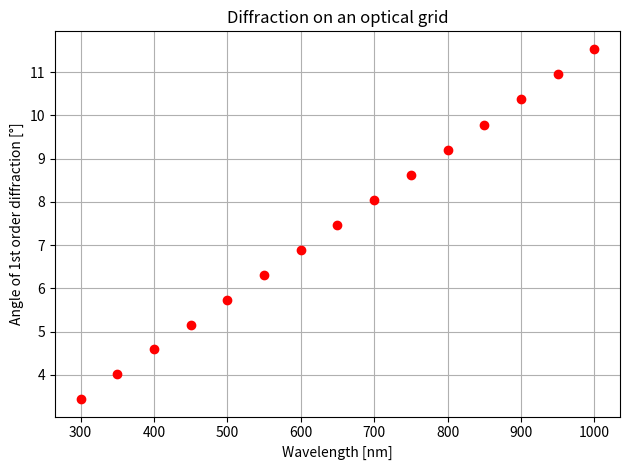
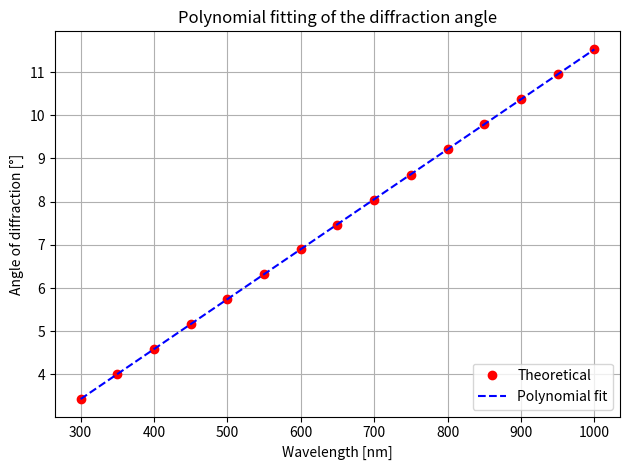
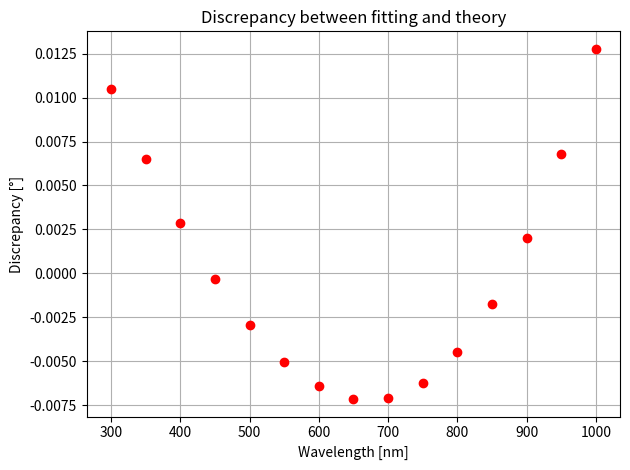
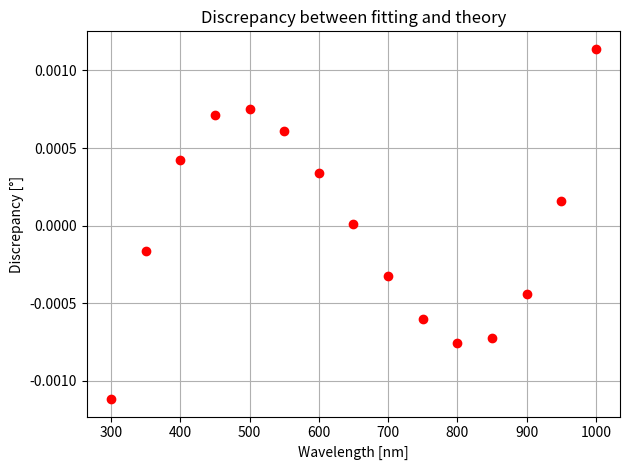
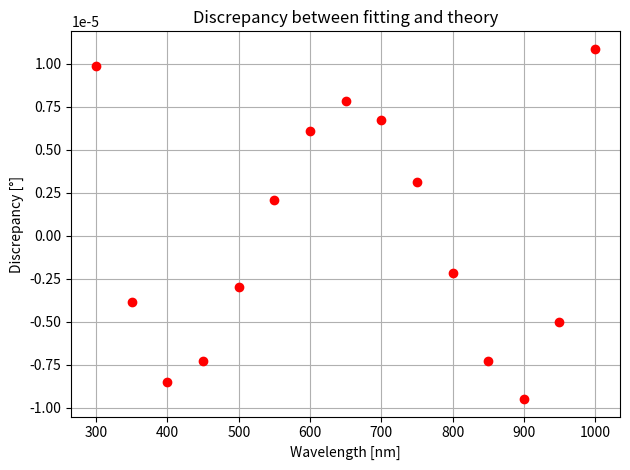
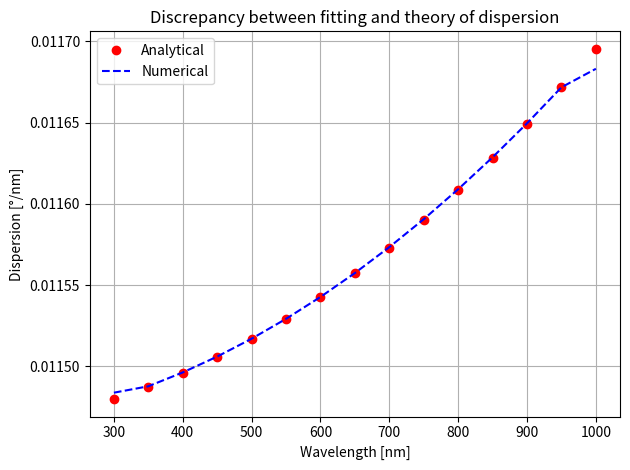
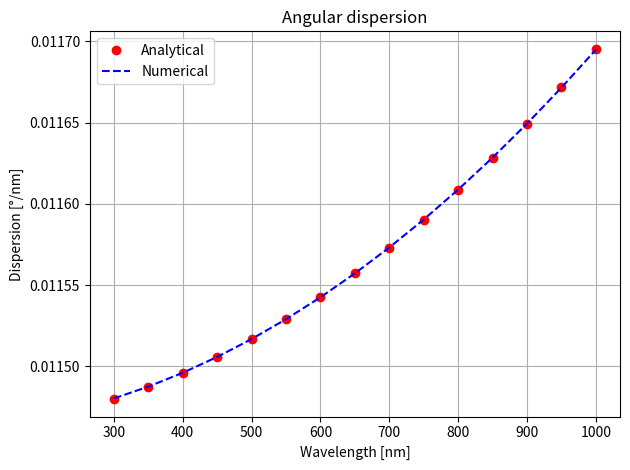
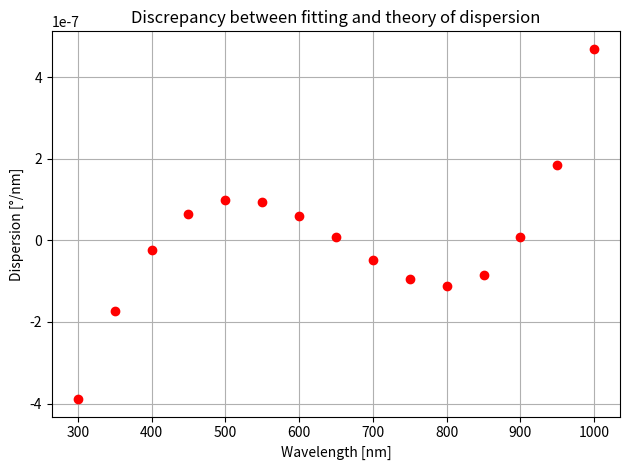

The matplotlib source for these figures, in order:
import numpy as np
import matplotlib.pyplot as plt
plt.close('all')



def n(x, n_type):
    x = x/1000
    if n_type=='n_BK7' and np.all(0.3<=x) and np.all(x<=2.5):
        return (1+1.03961212/(1-0.00600069867/x**2)+0.231792344/
            (1-0.0200179144/x**2)+1.01046945/(1-103.560653/x**2))**.5
    #Conditions: 
    #Temperature = 293 °K
    #Wavelength range: 0.3um - 2.5um
    
    elif n_type=='n_FS' and np.all(0.21<=x) and np.all(x<=6.7):
        return (1+0.6961663/(1-(0.0684043/x)**2)+0.4079426/
        (1-(0.1162414/x)**2)+0.8974794/(1-(9.896161/x)**2))**.5
    #Conditions: 
    #Temperature = 293 °K
    #Wavelength range: 0.21um - 6.7um
    
    else:
        return 'Invalid input'



def plot(*lines, title='', xlabel='', ylabel='', legend=0, legLoc='upper right'):
    fig, ax = plt.subplots()
    for x, y, style, label in lines:    
        ax.plot(x, y, style, label=label)
        if legend==1:
            ax.legend(loc=legLoc)
        
    ax.grid()
    ax.set_title(title)
    ax.set_xlabel(xlabel)
    ax.set_ylabel(ylabel)
    fig.tight_layout()
    
    return ax






"""(19)_<<<<<<<<<<<<<<<<<<<<<<<<<_OPTICAL GRID_>>>>>>>>>>>>>>>>>>>>>>>>_(19)"""
#Huygens–Fresnel principle: Every point on a wavefront can be regarded as the 
#source of secondary spherical wavelets. The interference of these mutually 
#coherent secondary wavelets determines the light intensity (or optical field) 
#observed at any point in space. This theory is crucial for explaning the way
#an optical grid works. The criterion for the light path to obtain the maximum 
#amplification of the waves:
#delta = d * sin(beta) = m * wl
#If we have 200 lines/mm, then d = 1 / 200 * 10**6 nm. If we shine a He-Ne la-
#ser on the grid, then wl = 632.8nm, and the angle of diffraction will be:
d = 1/200*10**6#nm
wl=632.8#nm
beta=np.asin(   1*wl/d   )
print(np.rad2deg(beta)) #1st order maximum



#Now let's have a look at higher orders:
m = np.ones(4)
for i in range(len(m)-1):
    m[i+1] = m[i] + 1
beta = np.asin(   m*wl/d   )

for i in range(len(m)):
    print(   'Angle of the {0:0d}th order maximum: {1:0.2f}°.'
          .format(int(m[i]), np.rad2deg(beta[i]))   )



#Now expand the range of the wavelength:
wl = np.arange(300,1000+1,50)
beta=np.asin(   1*wl/d   )
plot(   (wl, np.rad2deg(beta), 'ro', ''), 
     title='Diffraction on an optical grid',
     xlabel='Wavelength [nm]', ylabel='Angle of 1st order diffraction [°]'   )
#Looks pretty linear!






"""(20)_<<<<<<<<<<<_NUMERICAL DERIVATION USING A FIT FUNCTION_>>>>>>>>>_(20)"""
#Assuming we only discrete points of the function we desire to derivate, we can
#derivate point by point like we did in the previous repository/course, OR we 
#can fit a function to the points we know and derivate that analytical function!
#That is what we will be busy with in this section:

#numpy.polyfit(x, y, deg, rcond=None, full=False, w=None, cov=False)
#x, y: trivial
#deg: degree of the polynomial we wish to fit onto the points.
#The result will be an ndarray of the polynome factors, from highest to lowest 
#degree, of a fit polynomial.
fit = np.polyfit(wl, beta, deg=1)
beta_fit = fit[0]*wl+fit[1]
plot(   (wl, np.rad2deg(beta), 'ro','Theoretical'),
     (wl,np.rad2deg(beta_fit),'b--','Polynomial fit'),
     title='Polynomial fitting of the diffraction angle',
     xlabel='Wavelength [nm]', ylabel='Angle of diffraction [°]',
     legend=1, legLoc='lower right')
print(   'Theoretical slope: {0:0.5f} °/nm.'.format(np.rad2deg(1/d))   )
#beta = wl * (1/d). This equation assumes beta is small!
print(   'Slope of the fit: {0:0.5f} °/nm.'.format(np.rad2deg(fit[0]))   )
#As we can see, the difference is quite small.



#Calculate the difference between the values obtaiend via theory and the ones
#obtained via the polynomial fit and visualize it:
plot(   (wl, np.rad2deg(beta-beta_fit), 'ro',''),
     title='Discrepancy between fitting and theory',
     xlabel='Wavelength [nm]', ylabel='Discrepancy [°]'   )
#The difference is small, but we can observe a dominant second order discrepancy.
#Implement a correction:
fit2 = np.polyfit(wl, beta, deg=2)
beta_fit2 = np.zeros(len(wl))
for i in range(len(fit2)):
    beta_fit2 += fit2[i] * wl**(   (len(fit2)-1)-i   )
plot(   (wl, np.rad2deg(beta-beta_fit2), 'ro',''),
     title='Discrepancy between fitting and theory',
     xlabel='Wavelength [nm]', ylabel='Discrepancy [°]'   )



#There seems to be a dominat third order difference, so let's go higher!
fit3 = np.polyfit(wl, beta, deg=3)
beta_fit3 = np.zeros(len(wl))
for i in range(len(fit3)):
    beta_fit3 += fit3[i] * wl**(   (len(fit3)-1)-i   )
plot(   (wl, np.rad2deg(beta-beta_fit3), 'ro',''),
     title='Discrepancy between fitting and theory',
     xlabel='Wavelength [nm]', ylabel='Discrepancy [°]'   )
#Good enough! :)



#Let's have a look at angular dispersion with the fit and theoretical values!
#beta = asin(wl/d)
#asin'(x) = 1 / sqrt(1-x**2)
#d(beta) / d(wl) = 1 / (   d * sqrt(1-(wl/d)**2)   )
disp_th = 1 / (   d * np.sqrt(1 - (wl/d)**2)   )
disp_fit3 = np.gradient(   beta_fit3, wl   )



plot(   (wl, np.rad2deg(disp_th), 'ro','Analytical'),
     (wl, np.rad2deg(disp_fit3), 'b--', 'Numerical'),
     title='Discrepancy between fitting and theory of dispersion',
     xlabel='Wavelength [nm]', ylabel='Dispersion [°/nm]',
     legend=1, legLoc='upper left')
#As expected, np.gradient is less precise at the first and last points!



#Let's analytically derivate the polynomial!
disp_fit3 = np.zeros(len(wl))
for i in range(len(fit3)):
    if len(fit3)-1-i-1 >= 0:
        disp_fit3 += fit3[i] * wl**(   (len(fit3)-1)-i-1   ) * (  (len(fit3)-1)-i )
        
        
        
plot(   (wl, np.rad2deg(disp_th), 'ro','Analytical'),
     (wl, np.rad2deg(disp_fit3), 'b--', 'Numerical'),
     title='Angular dispersion',
     xlabel='Wavelength [nm]', ylabel='Dispersion [°/nm]',
     legend=1, legLoc='upper left')
#Much better!



#The difference:
plot(   (wl, np.rad2deg(disp_th-disp_fit3), 'ro',''),
     title='Discrepancy between fitting and theory of dispersion',
     xlabel='Wavelength [nm]', ylabel='Dispersion [°/nm]'   )
